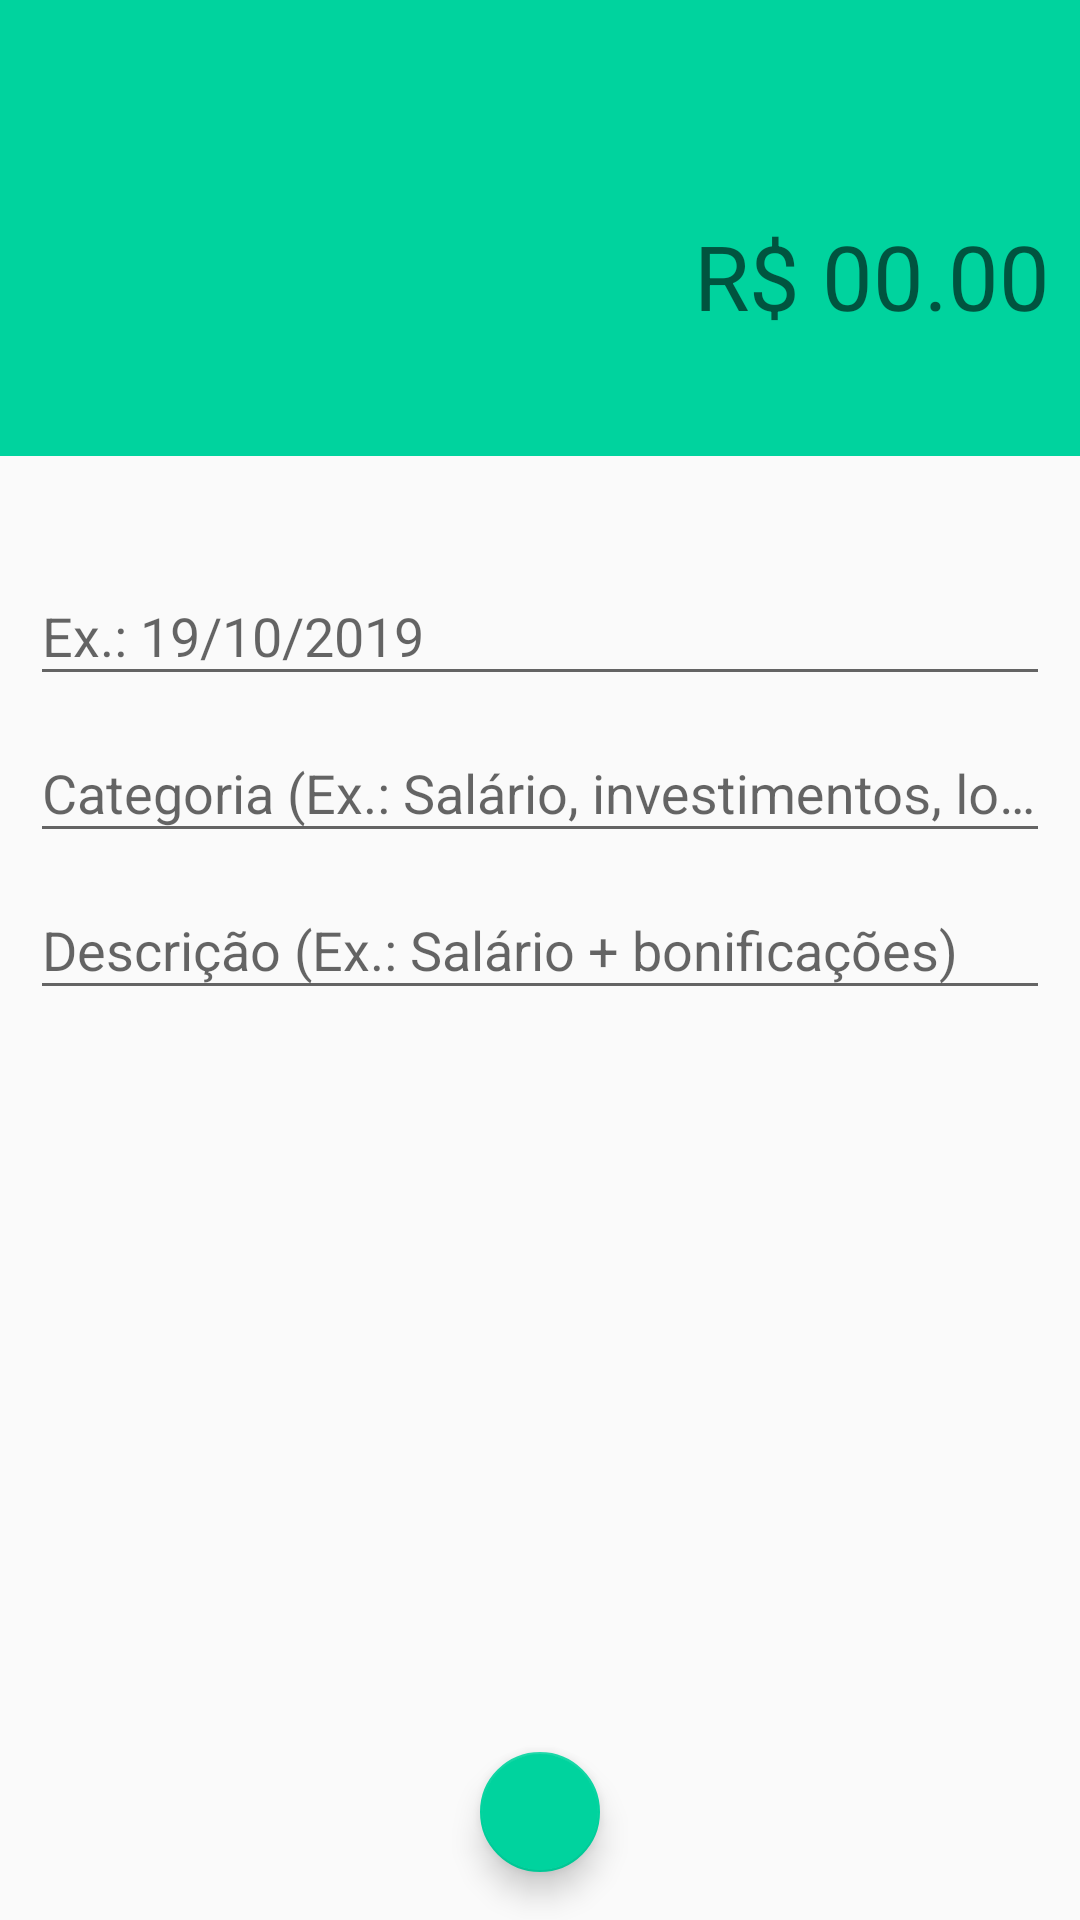

Write the Android layout XML for this screen, with the resource values it uses.
<!-- AndroidManifest.xml: activity theme receitaTheme -->
<!-- res/layout/activity_income.xml -->
<?xml version="1.0" encoding="utf-8"?>
<androidx.constraintlayout.widget.ConstraintLayout
    xmlns:android="http://schemas.android.com/apk/res/android"
    xmlns:app="http://schemas.android.com/apk/res-auto"
    xmlns:tools="http://schemas.android.com/tools"
    android:layout_width="match_parent"
    android:layout_height="match_parent"
    tools:context="com.example.cloneorganizze1.activity.IncomeActivity">

    <LinearLayout
        android:id="@+id/linearLayout"
        android:layout_width="0dp"
        android:layout_height="wrap_content"
        android:background="@color/colorIncome"
        android:orientation="vertical"
        app:layout_constraintEnd_toEndOf="parent"
        app:layout_constraintStart_toStartOf="parent"
        app:layout_constraintTop_toTopOf="parent">

        <ImageView
            android:id="@+id/btnClose"
            android:layout_width="24dp"
            android:layout_height="24dp"
            android:layout_margin="4dp"
            android:layout_gravity="start|top"
            android:scaleType="centerInside"
            app:srcCompat="@android:drawable/ic_menu_close_clear_cancel"
            android:tint="@android:color/black"/>

    <LinearLayout
        android:layout_width="match_parent"
        android:layout_height="120dp"
        android:gravity="center"
        android:orientation="vertical"
        android:padding="10dp">

        <EditText
            android:id="@+id/editValueTextIncome"
            android:layout_width="match_parent"
            android:layout_height="wrap_content"
            android:background="@android:color/transparent"
            android:ems="10"
            android:gravity="end"
            android:hint="R$ 00.00"
            android:importantForAutofill="no"
            android:inputType="numberDecimal"
            android:textAlignment="textEnd"
            android:textColor="@android:color/black"
            android:textSize="30sp" />

    </LinearLayout>
    </LinearLayout>

    <com.google.android.material.textfield.TextInputLayout
        android:id="@+id/textInputLayout"
        android:layout_width="0dp"
        android:layout_height="wrap_content"
        android:layout_marginStart="10dp"
        android:layout_marginLeft="10dp"
        android:layout_marginEnd="10dp"
        android:layout_marginRight="10dp"
        app:layout_constraintBottom_toTopOf="@+id/textInputLayout2"
        app:layout_constraintEnd_toEndOf="parent"
        app:layout_constraintHorizontal_bias="0.5"
        app:layout_constraintStart_toStartOf="parent"
        app:layout_constraintTop_toBottomOf="@+id/linearLayout"
        app:layout_constraintVertical_bias="0.1"
        app:layout_constraintVertical_chainStyle="packed">

        <com.google.android.material.textfield.TextInputEditText
            android:id="@+id/inputDateTextIncome"
            android:layout_width="match_parent"
            android:layout_height="wrap_content"
            android:hint="Ex.: 19/10/2019" />
    </com.google.android.material.textfield.TextInputLayout>

    <com.google.android.material.textfield.TextInputLayout
        android:id="@+id/textInputLayout2"
        android:layout_width="0dp"
        android:layout_height="wrap_content"
        android:layout_marginStart="10dp"
        android:layout_marginLeft="10dp"
        android:layout_marginEnd="10dp"
        android:layout_marginRight="10dp"
        app:layout_constraintBottom_toTopOf="@+id/textInputLayout3"
        app:layout_constraintEnd_toEndOf="parent"
        app:layout_constraintHorizontal_bias="0.5"
        app:layout_constraintStart_toStartOf="parent"
        app:layout_constraintTop_toBottomOf="@+id/textInputLayout">

        <com.google.android.material.textfield.TextInputEditText
            android:id="@+id/inputIncomeCategoryText"
            android:layout_width="match_parent"
            android:layout_height="wrap_content"
            android:hint="Categoria (Ex.: Salário, investimentos, loteria) " />
    </com.google.android.material.textfield.TextInputLayout>

    <com.google.android.material.textfield.TextInputLayout
        android:id="@+id/textInputLayout3"
        android:layout_width="0dp"
        android:layout_height="wrap_content"
        android:layout_marginStart="10dp"
        android:layout_marginLeft="10dp"
        android:layout_marginEnd="10dp"
        android:layout_marginRight="10dp"
        app:layout_constraintBottom_toTopOf="@+id/fabSaveIncome"
        app:layout_constraintEnd_toEndOf="parent"
        app:layout_constraintHorizontal_bias="0.5"
        app:layout_constraintStart_toStartOf="parent"
        app:layout_constraintTop_toBottomOf="@+id/textInputLayout2">

        <com.google.android.material.textfield.TextInputEditText
            android:id="@+id/inputIncomeDescText"
            android:layout_width="match_parent"
            android:layout_height="wrap_content"
            android:hint="Descrição (Ex.: Salário + bonificações)" />
    </com.google.android.material.textfield.TextInputLayout>

    <com.google.android.material.floatingactionbutton.FloatingActionButton
        android:id="@+id/fabSaveIncome"
        android:layout_width="wrap_content"
        android:layout_height="wrap_content"
        android:layout_marginBottom="16dp"
        android:clickable="true"
        android:focusable="true"
        app:fabSize="mini"
        app:layout_constraintBottom_toBottomOf="parent"
        app:layout_constraintEnd_toEndOf="parent"
        app:layout_constraintStart_toStartOf="parent"
        app:srcCompat="@drawable/ic_check_black_24dp"
        android:onClick="saveIncome"/>

</androidx.constraintlayout.widget.ConstraintLayout>
<!-- resources referenced by this layout -->
<resources>
  <color name="colorIncome">#00D39E</color>
  <style name="receitaTheme" parent="Theme.AppCompat.Light.NoActionBar">
          
          <item name="windowActionBar">false</item>
          <item name="windowNoTitle">true</item>
          <item name="colorPrimary">@color/colorIncome</item>
          <item name="colorPrimaryDark">@color/colorReceitaDark</item>
          <item name="colorAccent">@color/colorReceitaAccent</item>
      </style>
  <color name="colorReceitaDark">#00be8b</color>
  <color name="colorReceitaAccent">#00d39e</color>
</resources>
